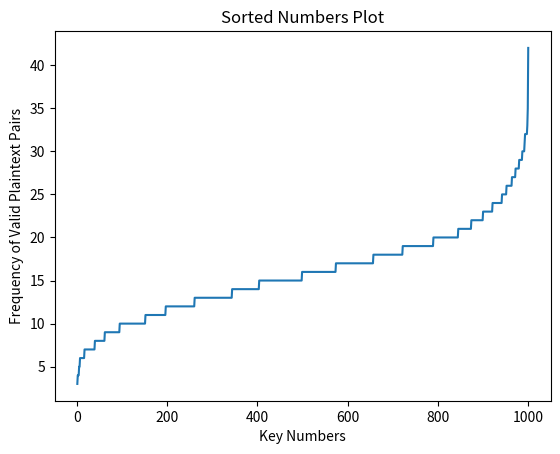

Python code for this plot:
import numpy as np
import random
import matplotlib.pyplot as plt
res=[72, 64, 72, 48, 71, 62, 56, 61, 49, 77, 63, 68, 53, 65, 52, 68, 63, 64, 65, 55,
55, 47, 56, 77, 66, 62, 56, 68, 63, 65, 66, 65, 54, 64, 66, 74, 61, 69, 70, 64,
64, 56, 58, 60, 66, 74, 63, 52, 74, 72, 61, 60, 67, 55, 52, 78, 63, 59, 60, 60,
69, 61, 53, 64, 58, 50, 59, 70, 66, 78, 49, 67, 50, 60, 65, 68, 72, 66, 71, 59,
65, 75, 71, 48, 76, 56, 51, 70, 54, 63, 71, 65, 66, 67, 74, 60, 65, 53, 63, 55,
67, 55, 56, 69, 61, 75, 72, 66, 73, 62, 56, 63, 65, 60, 57, 73, 76, 67, 79, 55,
64, 67, 64, 59, 81, 59, 78, 63, 74, 71, 62, 65, 69, 63, 60, 72, 69, 73, 62, 41,
66, 72, 64, 63, 69, 76, 69, 64, 69, 61, 66, 57, 54, 60, 58, 68, 58, 67, 65, 67,
75, 76, 53, 50, 61, 70, 66, 59, 63, 52, 72, 71, 65, 70, 71, 63, 56, 51, 69, 65,
48, 68, 63, 66, 66, 62, 60, 66, 65, 49, 64, 64, 62, 54, 59, 57, 54, 66, 65, 68,
75, 57, 65, 70, 62, 70, 61, 63, 71, 69, 56, 67, 58, 48, 66, 61, 61, 60, 74, 62,
77, 69, 63, 58, 54, 68, 54, 66, 58, 69, 52, 64, 53, 56, 68, 58, 54, 52, 73, 71,
58, 82, 59, 68, 64, 69, 54, 79, 63, 62, 51, 58, 61, 68, 66, 76, 64, 83, 65, 64,
52, 67, 59, 75, 45, 68, 65, 84, 68, 51, 54, 48, 56, 68, 73, 63, 59, 60, 74, 73,
60, 73, 59, 48, 62, 74, 61, 61, 56, 65, 56, 61, 65, 67, 63, 61, 56, 62, 84, 53,
61, 69, 71, 68, 70, 49, 55, 73, 80, 57, 68, 77, 81, 70, 70, 68, 60, 48, 61, 60,
65, 71, 70, 60, 67, 62, 52, 45, 62, 80, 59, 64, 58, 85, 63, 56, 55, 76, 77, 82,
67, 83, 58, 50, 61, 68, 62, 70, 62, 56, 57, 59, 67, 59, 67, 55, 65, 56, 61, 63,
66, 62, 51, 63, 69, 61, 60, 78, 59, 52, 82, 69, 70, 66, 60, 71, 79, 57, 52, 53,
53, 60, 60, 75, 68, 55, 66, 58, 71, 72, 60, 58, 64, 49, 72, 56, 71, 53, 67, 67,
67, 68, 50, 65, 68, 75, 67, 51, 64, 63, 55, 72, 80, 79, 76, 61, 77, 62, 61, 58,
50, 61, 67, 56, 68, 55, 68, 70, 65, 63, 71, 70, 58, 56, 61, 59, 62, 68, 71, 57,
63, 64, 72, 65, 56, 64, 68, 69, 69, 57, 75, 61, 68, 66, 75, 38, 59, 68, 64, 61,
71, 67, 69, 56, 59, 60, 69, 59, 63, 56, 64, 63, 75, 55, 52, 65, 68, 61, 67, 57,
63, 63, 65, 64, 64, 57, 60, 57, 56, 72, 64, 66, 67, 57, 52, 45, 66, 80, 71, 60,
72, 69, 71, 52, 62, 63, 58, 54, 59, 51, 62, 58, 62, 64, 66, 65, 63, 66, 72, 58,
66, 66, 57, 73, 62, 59, 59, 63, 80, 67, 75, 66, 66, 63, 66, 65, 58, 59, 60, 62,
60, 71, 62, 59, 75, 92, 57, 71, 57, 63, 72, 60, 66, 59, 76, 58, 54, 55, 62, 72,
55, 73, 69, 67, 64, 58, 64, 56, 61, 66, 65, 50, 60, 58, 65, 62, 73, 70, 54, 58,
69, 55, 67, 55, 63, 69, 57, 65, 58, 64, 55, 67, 54, 60, 73, 70, 68, 60, 62, 56,
69, 49, 66, 66, 56, 50, 69, 62, 66, 60, 49, 76, 40, 62, 59, 63, 61, 62, 60, 61,
58, 67, 70, 53, 57, 71, 67, 67, 79, 72, 59, 64, 71, 72, 60, 74, 80, 64, 65, 64,
60, 65, 68, 55, 65, 66, 63, 54, 77, 64, 69, 58, 65, 72, 62, 68, 53, 58, 63, 63,
77, 58, 56, 66, 71, 68, 56, 63, 79, 65, 65, 59, 67, 63, 55, 69, 50, 67, 75, 69,
51, 74, 67, 52, 74, 64, 72, 79, 74, 61, 61, 63, 56, 52, 60, 66, 73, 73, 71, 72,
75, 69, 70, 60, 62, 52, 69, 65, 66, 61, 63, 75, 53, 80, 55, 66, 53, 62, 68, 66,
57, 60, 60, 63, 64, 55, 61, 66, 71, 65, 78, 60, 69, 84, 61, 73, 61, 66, 61, 63,
65, 63, 77, 80, 52, 64, 66, 57, 79, 65, 55, 50, 61, 81, 64, 66, 61, 69, 61, 80,
67, 69, 56, 68, 72, 63, 74, 62, 57, 51, 60, 67, 68, 58, 82, 61, 67, 74, 72, 70,
70, 64, 62, 60, 71, 64, 54, 66, 61, 61, 78, 60, 63, 59, 69, 61, 62, 64, 72, 56,
66, 69, 82, 56, 60, 62, 46, 64, 75, 62, 63, 56, 78, 62, 70, 65, 57, 62, 74, 60,
76, 73, 69, 56, 64, 68, 53, 63, 58, 74, 68, 67, 60, 62, 62, 60, 61, 70, 70, 53,
70, 62, 55, 59, 52, 55, 45, 77, 54, 80, 63, 60, 46, 65, 73, 65, 73, 43, 72, 61,
65, 69, 57, 73, 64, 48, 80, 62, 53, 73, 59, 62, 66, 65, 56, 55, 60, 65, 61, 45,
47, 65, 69, 67, 75, 56, 65, 76, 70, 56, 57, 63, 55, 64, 59, 81, 67, 62, 47, 75,
69, 72, 50, 57, 57, 61, 65, 68, 48, 60, 60, 67, 75, 72, 62, 59, 51, 73, 55, 69,
55, 73, 57, 69, 64, 62, 66, 57, 73, 67, 66, 65, 75, 62, 77, 56, 73, 66, 67, 63,
81, 78, 78, 62, 65, 71, 77, 65, 55, 71, 72, 74, 60, 73, 55, 71, 77, 60, 64, 61,
69, 80, 51, 85, 81, 70, 66, 61, 71, 67, 60, 82, 58, 57, 69, 71, 56, 62, 75, 66,
60, 58, 65, 58, 67, 62, 80, 72, 67, 73, 59, 61, 56, 48, 56, 72, 64, 56, 61, 69,
72, 60, 65, 65, 63, 75, 58, 55, 64, 66, 39, 48, 61, 63, 59, 61, 57, 53, 62, 80,
73, 63, 68, 72, 74, 68, 64, 63, 86, 71, 59, 49, 66, 61, 61, 75, 60, 67, 55, 49,
60, 55, 68, 54, 60, 61, 65, 59, 78, 61, 77, 59, 79, 71, 54, 70, 77, 77, 67, 61,
73, 66, 71, 74, 61, 74, 73, 72, 78, 58, 61, 61, 49, 68, 67, 63, 55, 72, 66, 68,
74, 86, 59, 67, 63, 66, 64, 75, 67, 54, 53, 66, 63, 78, 56, 65, 63, 59, 66, 58,
63, 73, 87, 62, 71, 64, 74, 68, 60, 66, 64, 53, 61, 60, 71, 69, 53, 67, 63, 66,
69, 48, 64, 64, 75, 75, 61, 75, 67, 50, 54, 71, 63, 65, 61, 60, 65, 73, 52, 63,
67, 48, 61, 60, 81, 59, 65, 62, 59, 60, 63, 54, 67, 59, 61, 70, 75, 62, 63, 61,
60, 52, 66, 74, 59, 54, 54, 66, 60, 55, 77, 74, 71, 70, 68, 60, 73, 62, 62, 75,
58, 56, 59, 63, 66, 75, 70, 64, 62, 73, 75, 47, 68, 67, 78, 72, 66, 58, 69, 62,
55, 73, 53, 72, 60, 55, 67, 77, 75, 63, 65, 68, 59, 55, 44, 58, 74, 54, 62, 60,
82, 60, 64, 62, 74, 66, 50, 59, 54, 61, 50, 70, 74, 72, 60, 73, 58, 59, 72, 61,
56, 55, 68, 55, 71, 60, 59, 61, 63, 69, 64, 51, 73, 73, 67, 66, 69, 61, 73, 57,
55, 77, 62, 70, 65, 68, 60, 67, 70, 60, 65, 63, 59, 67, 71, 85, 73, 55, 62, 69,
77, 61, 66, 64, 69, 51, 48, 80, 67, 59, 57, 71, 63, 76, 67, 68, 58, 71, 62, 75,
67, 68, 69, 61, 68, 57, 62, 61, 56, 65, 72, 68, 68, 57, 71, 85, 62, 73, 75, 47,
55, 60, 56, 72, 63, 66, 59, 64, 61, 50, 65, 57, 64, 72, 70, 69, 75, 65, 73, 64,
67, 65, 60, 53, 57, 62, 65, 63, 65, 64, 71, 61, 63, 70, 67, 65, 59, 66, 72, 63,
61, 69, 64, 60, 50, 71, 61, 67, 70, 63, 66, 63, 68, 86, 61, 56, 67, 74, 68, 70,
62, 60, 63, 60, 71, 65, 63, 65, 85, 65, 64, 58, 81, 74, 72, 59, 49, 62, 63, 58,
72, 70, 57, 57, 59, 81, 63, 62, 69, 64, 62, 56, 71, 57, 60, 58, 51, 50, 65, 63,
68, 66, 56, 72, 69, 60, 70, 70, 61, 59, 64, 50, 65, 63, 66, 65, 71, 71, 63, 53,
65, 74, 57, 52, 57, 69, 58, 71, 66, 77, 83, 69, 76, 58, 54, 66, 60, 52, 76, 50,
60, 64, 56, 70, 58, 75, 74, 70, 58, 60, 64, 56, 54, 59, 57, 63, 70, 70, 57, 49,
61, 50, 60, 45, 59, 76, 66, 51, 58, 64, 68, 68, 79, 62, 64, 71, 83, 64, 67, 56,
56, 71, 73, 74, 60, 74, 76, 60, 68, 64, 63, 80, 70, 70, 68, 72, 62, 56, 58, 77,
65, 62, 66, 65, 54, 67, 61, 71, 59, 64, 68, 70, 56, 70, 59, 55, 74, 56, 69, 77,
70, 68, 55, 71, 53, 54, 69, 68, 62, 74, 66, 63, 54, 72, 63, 69, 49, 68, 59, 77,
70, 59, 71, 86, 65, 62, 53, 52, 64, 61, 51, 70, 63, 47, 63, 74, 52, 62, 64, 56,
54, 81, 62, 56, 64, 65, 64, 53, 63, 70, 81, 46, 65, 54, 62, 63, 66, 63, 72, 62,
61, 70, 59, 73, 55, 73, 61, 55, 72, 65, 61, 61, 67, 68, 56, 57, 46, 70, 78, 60,
69, 74, 58, 58, 61, 54, 57, 54, 70, 67, 60, 58, 58, 58, 72, 58, 59, 54, 82, 63,
64, 71, 51, 69, 61, 72, 59, 66, 77, 55, 68, 62, 65, 68, 70, 49, 67, 55, 60, 52,
59, 68, 73, 65, 65, 48, 70, 73, 60, 63, 59, 64, 70, 70, 66, 66, 62, 68, 62, 70,
68, 62, 73, 60, 57, 59, 69, 64, 66, 62, 55, 47, 66, 73, 68, 62, 63, 54, 59, 57,
56, 57, 68, 77, 70, 84, 66, 63, 48, 51, 81, 60, 54, 55, 78, 53, 68, 68, 63, 59,
77, 64, 69, 52, 73, 58, 62, 70, 65, 72, 57, 51, 73, 61, 79, 68, 70, 57, 72, 82,
69, 60, 60, 54, 65, 63, 65, 70, 64, 67, 69, 63, 59, 59, 67, 54, 59, 60, 62, 58,
68, 49, 64, 59, 70, 55, 71, 66, 65, 64, 77, 73, 58, 71, 66, 54, 60, 74, 68, 62,
54, 62, 47, 59, 63, 65, 80, 90, 71, 68, 54, 72, 71, 54, 61, 58, 56, 68, 64, 81,
55, 81, 65, 89, 60, 48, 54, 59, 69, 69, 54, 64, 65, 72, 63, 62, 55, 69, 71, 70,
55, 77, 81, 72, 70, 71, 59, 61, 63, 61, 58, 52, 85, 75, 58, 62, 63, 71, 57, 59,
68, 64, 58, 62, 63, 57, 52, 56, 66, 69, 64, 63, 62, 72, 67, 68, 53, 66, 64, 71,
78, 69, 57, 57, 55, 61, 65, 69, 54, 68, 69, 65, 62, 71, 49, 68, 73, 62, 53, 70,
69, 59, 63, 68, 51, 64, 64, 63, 72, 65, 72, 65, 59, 53, 64, 63, 66, 61, 73, 61,
57, 53, 54, 70, 68, 54, 62, 59, 49, 72, 80, 53, 59, 75, 70, 68, 55, 67, 59, 60,
59, 56, 57, 63, 63, 63, 65, 58, 53, 61, 66, 66, 52, 75, 65, 65, 71, 76, 63, 70,
68, 74, 66, 60, 60, 70, 63, 64, 63, 63, 63, 64, 59, 60, 72, 61, 77, 54, 69, 67,
69, 65, 65, 69, 68, 52, 57, 79, 77, 74, 70, 69, 52, 65, 74, 54, 60, 63, 62, 59,
61, 59, 51, 64, 60, 68, 82, 65, 69, 56, 60, 63, 60, 49, 69, 67, 60, 73, 71, 60]

res_DC31=[15, 16, 11, 15, 24, 15, 12, 14, 9, 20, 15, 18, 20, 20, 15, 19, 16, 12, 17, 16,
13, 13, 18, 10, 25, 14, 14, 13, 19, 16, 11, 17, 19, 12, 16, 18, 17, 14, 14, 20,
15, 17, 16, 11, 17, 21, 11, 11, 17, 10, 17, 6, 19, 13, 18, 13, 19, 20, 16, 15,
16, 15, 14, 22, 15, 13, 12, 14, 14, 12, 16, 16, 14, 20, 21, 21, 17, 17, 14, 20,
19, 23, 20, 13, 15, 15, 19, 13, 13, 18, 15, 16, 19, 17, 22, 17, 19, 20, 12, 13,
17, 15, 12, 10, 14, 12, 11, 19, 14, 10, 22, 11, 17, 20, 21, 16, 22, 17, 13, 13,
21, 19, 20, 12, 14, 16, 17, 18, 14, 20, 10, 16, 15, 9, 20, 16, 17, 14, 17, 17,
16, 13, 16, 15, 12, 21, 14, 10, 19, 20, 20, 26, 24, 14, 12, 22, 16, 21, 17, 15,
12, 13, 17, 18, 17, 17, 13, 12, 22, 12, 12, 16, 24, 21, 15, 19, 20, 13, 19, 10,
14, 16, 22, 10, 21, 12, 16, 18, 17, 28, 13, 21, 19, 27, 12, 16, 18, 8, 11, 17,
24, 20, 14, 16, 13, 17, 25, 17, 11, 19, 18, 16, 17, 15, 24, 16, 18, 17, 24, 19,
12, 13, 14, 19, 14, 23, 19, 22, 11, 18, 16, 17, 15, 15, 18, 11, 25, 18, 10, 12,
17, 25, 20, 20, 14, 20, 17, 23, 18, 15, 17, 17, 23, 20, 12, 23, 12, 17, 15, 15,
13, 19, 13, 22, 14, 14, 18, 13, 13, 19, 10, 14, 16, 20, 11, 10, 16, 14, 13, 20,
19, 20, 21, 14, 17, 12, 16, 8, 16, 15, 11, 21, 24, 20, 22, 15, 12, 15, 6, 16,
23, 19, 11, 16, 16, 23, 12, 12, 18, 18, 15, 11, 15, 16, 14, 17, 17, 13, 17, 9,
25, 22, 11, 22, 13, 14, 17, 19, 13, 23, 10, 24, 16, 16, 14, 13, 19, 16, 21, 22,
18, 24, 20, 11, 12, 11, 14, 16, 17, 9, 16, 17, 16, 15, 16, 17, 19, 21, 16, 19,
14, 15, 11, 19, 22, 17, 15, 8, 12, 27, 20, 18, 13, 21, 9, 17, 10, 21, 22, 19,
12, 11, 14, 20, 21, 10, 9, 15, 9, 8, 13, 17, 18, 14, 6, 11, 18, 12, 17, 15,
17, 15, 18, 14, 15, 18, 15, 17, 14, 12, 17, 20, 25, 11, 13, 18, 13, 18, 15, 22,
19, 14, 12, 14, 13, 25, 25, 16, 16, 19, 14, 15, 17, 15, 8, 22, 18, 15, 17, 19,
13, 14, 17, 19, 16, 17, 16, 13, 15, 13, 13, 14, 19, 12, 8, 18, 18, 13, 13, 17,
8, 10, 16, 14, 20, 12, 11, 19, 20, 18, 17, 15, 10, 19, 15, 21, 13, 11, 14, 13,
13, 7, 14, 25, 15, 13, 13, 15, 20, 21, 14, 14, 15, 16, 14, 20, 20, 12, 15, 17,
18, 19, 12, 28, 22, 18, 17, 20, 20, 17, 10, 17, 11, 20, 12, 14, 18, 13, 15, 17,
18, 18, 18, 15, 11, 14, 18, 17, 17, 20, 17, 19, 20, 17, 18, 15, 19, 15, 17, 18,
16, 14, 11, 18, 15, 16, 13, 13, 19, 18, 16, 10, 13, 19, 14, 19, 16, 14, 17, 25,
22, 15, 9, 17, 17, 17, 11, 14, 17, 21, 16, 22, 18, 25, 16, 11, 20, 15, 21, 19,
18, 14, 14, 14, 16, 11, 22, 18, 16, 15, 19, 29, 19, 13, 16, 22, 11, 17, 23, 24,
18, 21, 14, 14, 23, 12, 12, 19, 13, 17, 30, 15, 9, 16, 17, 15, 14, 6, 19, 19,
18, 18, 13, 18, 12, 23, 11, 7, 15, 13, 20, 13, 16, 8, 15, 20, 17, 19, 13, 19,
14, 12, 17, 12, 22, 17, 21, 17, 15, 16, 14, 14, 10, 24, 16, 17, 14, 16, 11, 18,
16, 13, 22, 17, 19, 15, 13, 22, 18, 9, 21, 14, 24, 23, 8, 16, 20, 19, 11, 13,
15, 18, 15, 9, 16, 10, 24, 17, 13, 15, 15, 12, 16, 15, 18, 19, 14, 14, 14, 17,
27, 16, 14, 18, 11, 21, 18, 14, 10, 25, 13, 22, 9, 13, 15, 15, 12, 16, 17, 9,
24, 13, 19, 18, 11, 21, 10, 22, 16, 21, 20, 18, 12, 13, 13, 15, 16, 15, 20, 17,
19, 19, 13, 10, 10, 13, 15, 12, 16, 12, 15, 15, 23, 16, 19, 18, 18, 11, 12, 11,
19, 17, 9, 19, 16, 16, 20, 16, 20, 16, 19, 18, 13, 18, 16, 13, 14, 20, 13, 17,
14, 14, 22, 18, 14, 13, 13, 22, 11, 19, 21, 20, 12, 14, 15, 14, 17, 15, 20, 19,
19, 17, 17, 10, 13, 12, 12, 16, 19, 21, 11, 17, 16, 21, 16, 18, 26, 17, 12, 23,
12, 18, 18, 18, 14, 17, 25, 16, 20, 23, 9, 16, 26, 8, 16, 14, 18, 13, 16, 18,
16, 14, 24, 13, 12, 16, 20, 20, 16, 19, 17, 12, 21, 17, 9, 14, 19, 10, 16, 20,
11, 16, 14, 15, 17, 12, 13, 13, 13, 13, 9, 11, 13, 19, 15, 15, 23, 13, 14, 17,
18, 18, 22, 18, 21, 18, 13, 19, 16, 12, 18, 11, 12, 14, 14, 16, 16, 20, 22, 12,
15, 25, 18, 22, 17, 13, 13, 11, 15, 15, 19, 16, 11, 18, 20, 19, 14, 10, 7, 17,
15, 17, 13, 12, 17, 20, 18, 15, 12, 16, 19, 16, 17, 16, 14, 21, 20, 11, 22, 13,
13, 13, 9, 18, 22, 17, 22, 10, 22, 12, 8, 22, 17, 19, 18, 21, 16, 17, 20, 12,
22, 12, 17, 11, 19, 18, 24, 15, 7, 24, 18, 17, 22, 17, 14, 19, 24, 18, 21, 13,
15, 18, 23, 26, 10, 15, 9, 18, 13, 14, 15, 23, 15, 15, 17, 9, 21, 15, 16, 17]
resdd=[34, 25, 48, 30, 30, 32, 32, 32, 41, 26, 29, 35, 36, 27, 28, 29, 45, 31, 32, 22,
31, 37, 35, 27, 32, 30, 27, 38, 26, 20, 40, 34, 36, 42, 25, 36, 38, 30, 30, 23,
25, 24, 37, 37, 37, 33, 26, 27, 37, 31, 21, 26, 39, 43, 33, 33, 39, 33, 26, 33,
39, 30, 33, 39, 30, 28, 24, 28, 40, 29, 21, 30, 38, 31, 31, 30, 36, 39, 35, 26,
24, 30, 34, 39, 21, 29, 34, 23, 40, 34, 32, 38, 33, 34, 27, 37, 22, 30, 28, 33,
39, 34, 29, 40, 34, 30, 39, 40, 39, 39, 29, 31, 26, 36, 35, 29, 42, 33, 46, 37,
33, 35, 37, 25, 29, 36, 29, 41, 32, 31, 31, 38, 33, 26, 29, 37, 40, 31, 30, 40,
27, 30, 30, 31, 26, 38, 28, 34, 32, 38, 27, 37, 34, 27, 27, 31, 29, 27, 44, 39,
27, 39, 37, 36, 35, 38, 35, 29, 36, 38, 33, 26, 32, 31, 28, 27, 37, 34, 28, 34,
31, 28, 30, 31, 23, 32, 29, 29, 33, 31, 38, 27, 34, 25, 36, 36, 49, 37, 44, 22,
29, 30, 27, 36, 32, 27, 24, 38, 30, 30, 24, 34, 25, 32, 35, 29, 33, 33, 29, 43,
33, 28, 44, 33, 34, 31, 24, 37, 34, 42, 42, 36, 35, 44, 36, 25, 30, 31, 36, 26,
37, 34, 34, 29, 28, 37, 39, 29, 32, 45, 37, 28, 35, 23, 33, 32, 32, 24, 22, 36,
37, 29, 23, 33, 33, 35, 33, 32, 19, 43, 41, 28, 38, 36, 44, 26, 30, 37, 35, 34,
30, 35, 36, 35, 23, 36, 28, 31, 34, 32, 44, 30, 29, 29, 35, 45, 34, 38, 33, 31,
35, 35, 40, 27, 38, 36, 35, 34, 29, 36, 34, 26, 35, 27, 42, 44, 32, 38, 42, 31,
29, 28, 27, 28, 31, 29, 35, 34, 28, 38, 28, 43, 21, 32, 35, 30, 28, 25, 33, 26,
28, 31, 38, 25, 38, 30, 38, 28, 27, 29, 28, 36, 24, 34, 41, 32, 30, 37, 24, 28,
32, 26, 27, 32, 34, 28, 24, 29, 29, 23, 35, 39, 28, 33, 43, 27, 29, 30, 44, 42,
32, 32, 22, 36, 33, 39, 31, 31, 24, 29, 29, 35, 36, 28, 29, 36, 34, 25, 34, 28,
45, 30, 26, 20, 40, 30, 37, 34, 41, 42, 28, 33, 22, 22, 26, 40, 24, 39, 44, 31,
30, 44, 34, 41, 42, 30, 29, 38, 32, 35, 30, 34, 42, 34, 31, 27, 40, 31, 25, 35,
37, 36, 32, 29, 32, 28, 30, 32, 32, 36, 31, 25, 34, 28, 32, 27, 31, 27, 26, 33,
29, 30, 34, 39, 29, 22, 23, 31, 31, 33, 33, 31, 32, 23, 29, 35, 34, 39, 31, 38,
40, 31, 28, 48, 35, 35, 31, 38, 22, 29, 36, 25, 29, 32, 28, 36, 34, 30, 28, 21,
34, 31, 21, 32, 44, 27, 34, 23, 32, 23, 25, 33, 37, 30, 26, 37, 33, 40, 38, 34,
27, 30, 26, 34, 34, 29, 27, 24, 27, 39, 29, 31, 34, 34, 35, 25, 36, 30, 36, 31,
35, 25, 32, 30, 32, 27, 37, 27, 32, 29, 34, 22, 24, 23, 28, 41, 28, 37, 35, 28,
28, 32, 26, 25, 30, 37, 30, 37, 28, 31, 34, 31, 35, 33, 39, 30, 29, 32, 30, 37,
27, 28, 36, 18, 30, 32, 31, 30, 27, 31, 23, 32, 28, 28, 35, 32, 32, 21, 27, 26,
28, 29, 27, 36, 29, 29, 30, 39, 34, 30, 38, 45, 34, 29, 30, 27, 23, 31, 33, 30,
25, 33, 30, 16, 35, 40, 30, 22, 39, 30, 24, 30, 23, 41, 32, 35, 39, 31, 35, 37,
36, 31, 24, 30, 42, 25, 28, 35, 29, 30, 44, 38, 36, 34, 34, 25, 31, 26, 39, 50,
33, 21, 31, 34, 28, 30, 35, 32, 25, 33, 30, 25, 26, 34, 36, 37, 33, 35, 41, 32,
36, 30, 27, 27, 29, 35, 35, 32, 34, 28, 34, 31, 25, 33, 28, 35, 33, 25, 40, 24,
25, 29, 25, 34, 32, 40, 31, 30, 29, 28, 32, 38, 37, 40, 22, 41, 37, 30, 43, 19,
25, 30, 30, 36, 33, 35, 26, 35, 38, 31, 34, 32, 38, 31, 28, 36, 23, 31, 34, 35,
29, 32, 22, 33, 26, 45, 32, 33, 18, 36, 37, 33, 47, 43, 24, 35, 33, 37, 26, 19,
32, 29, 41, 30, 35, 32, 40, 41, 27, 33, 30, 31, 28, 39, 34, 35, 32, 21, 38, 25,
20, 37, 31, 32, 25, 24, 20, 32, 23, 39, 27, 35, 31, 24, 18, 31, 27, 30, 34, 34,
37, 34, 30, 42, 30, 37, 33, 21, 34, 45, 30, 27, 30, 36, 33, 24, 29, 32, 37, 37,
38, 30, 27, 33, 41, 28, 29, 32, 31, 39, 33, 25, 31, 34, 30, 26, 29, 19, 31, 28,
37, 25, 22, 25, 33, 26, 34, 41, 36, 37, 31, 30, 22, 37, 24, 38, 32, 34, 34, 25,
28, 30, 28, 37, 36, 32, 37, 33, 34, 31, 24, 31, 31, 28, 33, 23, 33, 37, 35, 37,
32, 32, 38, 32, 31, 24, 38, 37, 27, 32, 39, 28, 33, 33, 39, 30, 32, 41, 32, 51,
29, 26, 31, 43, 28, 37, 34, 36, 35, 29, 25, 33, 39, 25, 30, 23, 39, 29, 32, 35,
28, 27, 47, 33, 36, 34, 32, 34, 34, 32, 33, 32, 27, 36, 34, 29, 26, 20, 37, 35,
31, 25, 33, 43, 32, 31, 37, 34, 28, 47, 29, 39, 31, 33, 39, 44, 31, 27, 32, 40,
26, 24, 24, 40, 24, 42, 31, 32, 29, 33, 40, 26, 41, 34, 28, 28, 29, 26, 29, 32,
34, 32, 29, 31, 28, 39, 23, 32, 23, 25, 34, 28, 34, 40, 28, 29, 35, 42, 35, 36,
43, 37, 28, 26, 28, 28, 25, 28, 40, 26, 23, 25, 31, 28, 31, 44, 26, 25, 35, 46,
27, 34, 34, 31, 26, 38, 39, 32, 39, 33, 32, 27, 34, 23, 44, 37, 29, 30, 35, 31,
26, 34, 32, 23, 34, 41, 42, 30, 33, 30, 32, 42, 38, 28, 30, 35, 30, 32, 22, 32,
32, 26, 38, 34, 21, 44, 32, 25, 39, 27, 31, 25, 27, 35, 37, 34, 34, 29, 36, 32,
36, 28, 35, 28, 21, 34, 29, 34, 37, 33, 35, 35, 33, 39, 30, 35, 29, 35, 38, 31,
38, 36, 36, 34, 26, 25, 27, 37, 37, 39, 31, 30, 47, 25, 33, 40, 34, 35, 45, 22,
40, 35, 34, 26, 31, 39, 30, 30, 29, 36, 45, 32, 28, 40, 33, 24, 25, 35, 41, 33,
29, 24, 26, 34, 22, 31, 31, 30, 37, 33, 28, 36, 34, 33, 33, 26, 29, 33, 34, 38,
28, 36, 37, 41, 31, 24, 35, 39, 41, 31, 34, 42, 43, 22, 26, 27, 32, 43, 22, 32,
34, 35, 27, 38, 31, 35, 37, 28, 32, 35, 30, 28, 31, 32, 32, 37, 34, 31, 30, 31,
37, 27, 30, 35, 32, 34, 28, 25, 29, 31, 28, 30, 31, 37, 34, 25, 33, 29, 23, 27,
27, 24, 39, 37, 41, 26, 28, 19, 27, 37, 41, 28, 39, 27, 26, 34, 28, 35, 28, 35,
28, 33, 22, 23, 39, 26, 24, 35, 24, 25, 44, 31, 33, 31, 36, 41, 27, 40, 33, 31,
32, 27, 35, 17, 33, 39, 37, 32, 38, 23, 36, 36, 39, 32, 34, 29, 35, 45, 27, 29,
22, 23, 33, 31, 41, 35, 27, 26, 31, 26, 29, 29, 30, 29, 26, 34, 27, 41, 33, 26,
35, 38, 28, 24, 31, 28, 22, 40, 27, 26, 22, 32, 33, 29, 57, 22, 38, 43, 37, 36,
35, 26, 34, 35, 33, 29, 32, 29, 29, 42, 30, 21, 27, 25, 42, 26, 33, 43, 29, 26,
39, 26, 29, 32, 33, 34, 35, 33, 32, 37, 33, 43, 30, 27, 27, 33, 26, 35, 28, 32,
31, 31, 36, 30, 31, 34, 30, 29, 37, 30, 32, 28, 31, 46, 29, 21, 29, 29, 30, 28,
32, 26, 30, 30, 26, 38, 28, 26, 47, 39, 29, 38, 24, 33, 31, 26, 34, 30, 27, 28,
32, 27, 39, 36, 39, 31, 38, 30, 32, 22, 27, 42, 38, 37, 25, 34, 21, 33, 37, 36,
27, 23, 38, 38, 41, 26, 26, 32, 30, 28, 44, 33, 37, 32, 29, 34, 37, 30, 27, 27,
40, 32, 36, 25, 30, 30, 26, 37, 36, 28, 36, 35, 41, 33, 28, 36, 31, 35, 28, 23,
34, 39, 42, 25, 33, 35, 26, 41, 29, 30, 33, 31, 31, 37, 30, 28, 37, 40, 26, 25,
38, 35, 32, 27, 33, 25, 39, 22, 40, 27, 36, 29, 34, 24, 32, 33, 31, 25, 35, 41,
25, 31, 36, 40, 33, 25, 29, 20, 30, 45, 27, 42, 36, 31, 30, 31, 25, 38, 29, 29,
30, 38, 29, 27, 41, 27, 37, 36, 32, 33, 29, 38, 35, 43, 35, 34, 33, 34, 23, 32,
27, 30, 42, 25, 27, 26, 38, 26, 35, 36, 37, 25, 26, 34, 28, 40, 36, 44, 28, 35,
37, 37, 29, 31, 33, 33, 39, 31, 30, 38, 35, 24, 41, 41, 40, 30, 32, 36, 32, 23,
24, 44, 34, 30, 33, 28, 32, 24, 38, 27, 32, 36, 40, 34, 28, 25, 32, 35, 37, 35,
29, 31, 38, 21, 33, 43, 29, 31, 37, 38, 26, 39, 32, 33, 33, 28, 38, 21, 30, 31,
35, 24, 28, 27, 29, 30, 33, 29, 34, 41, 39, 40, 30, 43, 30, 30, 29, 38, 29, 39,
37, 31, 34, 36, 37, 25, 32, 33, 28, 26, 44, 38, 28, 31, 27, 42, 40, 26, 33, 30,
37, 49, 31, 30, 28, 26, 31, 33, 27, 35, 23, 34, 28, 33, 31, 34, 24, 35, 40, 34,
43, 32, 35, 29, 32, 22, 29, 31, 45, 36, 27, 33, 24, 28, 25, 28, 35, 34, 30, 32,
35, 32, 35, 24, 39, 39, 33, 38, 31, 32, 27, 25, 29, 29, 30, 33, 38, 36, 31, 31,
37, 37, 28, 35, 36, 22, 32, 44, 25, 24, 31, 26, 24, 28, 41, 42, 32, 27, 34, 28,
33, 29, 31, 33, 33, 31, 30, 32, 38, 22, 33, 26, 36, 35, 29, 32, 41, 27, 29, 33,
27, 30, 32, 51, 29, 24, 34, 26, 32, 30, 30, 24, 28, 27, 38, 28, 28, 43, 33, 24,
35, 27, 34, 33, 27, 36, 31, 29, 32, 37, 25, 28, 32, 33, 35, 24, 34, 38, 33, 32,
21, 21, 36, 33, 36, 35, 34, 29, 35, 32, 25, 33, 22, 29, 38, 40, 31, 37, 27, 39,
43, 33, 43, 20, 23, 27, 27, 42, 33, 26, 32, 32, 39, 43, 33, 22, 34, 25, 29, 35,
34, 43, 33, 37, 28, 30, 27, 44, 32, 31, 24, 25, 26, 33, 34, 29, 40, 34, 33, 32,
33, 29, 37, 30, 41, 35, 26, 31, 39, 36, 25, 38, 30, 36, 30, 35, 28, 33, 36, 35,
33, 31, 34, 28, 30, 41, 46, 30, 31, 29, 34, 35, 31, 33, 31, 39, 34, 28, 38, 26,
33, 41, 32, 28, 33, 21, 33, 33, 33, 40, 35, 29, 28, 39, 24, 26, 25, 38, 28, 34,
32, 32, 32, 50, 41, 25, 41, 24, 31, 35, 35, 32, 32, 31, 36, 29, 25, 42, 42, 29,
25, 32, 36, 28, 28, 36, 34, 28, 35, 40, 39, 30, 32, 31, 32, 42, 31, 32, 34, 20,
43, 26, 30, 35, 35, 29, 33, 29, 33, 27, 39, 29, 36, 40, 42, 31, 37, 41, 25, 34,
34, 35, 25, 35, 36, 39, 33, 38, 23, 30, 29, 28, 33, 36, 33, 42, 32, 45, 32, 32]
restst=[121, 0, 131, 0, 103, 126, 126, 129, 0, 0, 144, 0, 122, 127, 132, 129, 119, 115, 123, 0,
122, 142, 129, 140, 148, 124, 125, 128, 135, 148, 112, 0, 139, 0, 133, 132, 138, 124, 140, 114,
0, 129, 134, 145, 146, 146, 0, 132, 121, 128, 0, 117, 0, 0, 123, 138, 134, 117, 155, 0,
124, 153, 0, 138, 120, 105, 129, 145, 131, 0, 114, 133, 121, 114, 119, 139, 127, 128, 136, 120,
0, 125, 106, 119, 124, 150, 116, 118, 0, 128, 123, 123, 128, 133, 108, 127, 122, 124, 146, 0,
128, 111, 117, 131, 144, 0, 110, 124, 114, 128, 133, 121, 125, 139, 145, 134, 136, 135, 0, 120,
122, 134, 121, 118, 124, 107, 122, 126, 150, 142, 130, 0, 122, 136, 127, 137, 132, 114, 127, 0,
130, 124, 135, 117, 125, 134, 135, 134, 129, 116, 132, 0, 0, 0, 0, 123, 121, 0, 131, 116,
119, 141, 141, 0, 112, 139, 126, 134, 0, 124, 128, 0, 134, 141, 0, 115, 104, 98, 132, 0,
118, 129, 115, 0, 129, 144, 0, 120, 118, 0, 0, 107, 129, 126, 123, 139, 134, 0, 135, 0,
114, 125, 0, 120, 142, 120, 118, 150, 102, 0, 142, 120, 108, 122, 0, 159, 0, 133, 0, 149,
0, 114, 131, 116, 130, 0, 104, 0, 147, 127, 137, 0, 0, 132, 117, 127, 134, 126, 0, 0,
126, 146, 129, 137, 125, 0, 123, 117, 120, 0, 0, 0, 134, 134, 120, 0, 0, 0, 122, 123,
139, 135, 0, 0, 120, 0, 0, 0, 131, 112, 0, 126, 163, 145, 136, 0, 130, 0, 0, 127,
124, 123, 138, 154, 136, 121, 116, 124, 0, 132, 124, 117, 125, 148, 125, 125, 123, 127, 0, 114,
108, 0, 0, 0, 114, 131, 115, 135, 123, 115, 118, 0, 0, 117, 119, 134, 137, 140, 118, 125,
134, 137, 144, 0, 132, 129, 135, 125, 125, 0, 144, 113, 145, 127, 0, 122, 0, 123, 129, 129,
135, 116, 129, 125, 139, 130, 126, 0, 126, 131, 0, 125, 0, 132, 0, 137, 0, 139, 125, 158,
0, 137, 122, 123, 115, 132, 0, 0, 145, 0, 146, 0, 0, 107, 129, 103, 0, 0, 134, 117,
0, 109, 135, 111, 122, 131, 133, 135, 132, 115, 118, 0, 124, 123, 0, 129, 119, 113, 117, 131,
121, 123, 126, 122, 111, 125, 115, 129, 119, 126, 131, 0, 0, 114, 132, 0, 156, 151, 116, 0,
136, 118, 121, 124, 113, 138, 119, 126, 0, 128, 0, 0, 122, 117, 0, 106, 129, 131, 121, 115,
152, 130, 138, 114, 149, 133, 135, 111, 0, 126, 120, 128, 134, 142, 124, 0, 144, 90, 122, 141,
0, 110, 133, 127, 109, 115, 140, 130, 0, 118, 0, 128, 121, 122, 0, 137, 135, 125, 144, 138,
137, 140, 0, 0, 112, 111, 139, 146, 0, 128, 123, 119, 131, 133, 121, 132, 119, 125, 139, 127,
117, 139, 0, 126, 132, 139, 0, 113, 127, 156, 121, 0, 121, 146, 127, 141, 144, 0, 116, 130,
138, 135, 121, 116, 126, 147, 0, 124, 124, 148, 0, 140, 114, 117, 115, 110, 122, 135, 141, 126,
121, 120, 125, 115, 123, 0, 132, 0, 120, 114, 144, 0, 0, 0, 0, 138, 0, 113, 130, 120,
0, 142, 130, 115, 137, 123, 133, 115, 115, 0, 0, 130, 141, 136, 140, 114, 131, 122, 134, 0,
128, 0, 138, 0, 126, 125, 125, 135, 0, 117, 133, 120, 141, 0, 116, 0, 122, 125, 120, 110,
144, 105, 0, 145, 134, 114, 125, 111, 119, 0, 0, 117, 129, 143, 130, 0, 127, 0, 127, 0,
114, 126, 118, 146, 119, 117, 159, 133, 138, 131, 105, 0, 122, 121, 0, 0, 134, 134, 127, 126,
134, 0, 126, 0, 154, 131, 110, 125, 131, 114, 126, 140, 134, 126, 132, 134, 133, 129, 136, 117,
0, 120, 116, 0, 107, 0, 126, 0, 128, 112, 113, 137, 130, 0, 131, 129, 121, 115, 130, 145,
124, 121, 134, 119, 127, 121, 143, 131, 0, 133, 126, 127, 0, 152, 120, 113, 0, 112, 139, 133,
0, 0, 0, 157, 0, 141, 123, 147, 126, 131, 0, 0, 128, 111, 145, 143, 130, 0, 123, 132,
0, 121, 0, 128, 136, 146, 133, 122, 132, 120, 125, 143, 135, 140, 126, 0, 127, 0, 125, 122,
130, 0, 105, 138, 136, 135, 118, 122, 0, 0, 134, 145, 117, 0, 141, 121, 109, 118, 0, 142,
131, 141, 0, 129, 0, 120, 130, 132, 124, 117, 115, 134, 147, 116, 115, 0, 0, 121, 117, 136,
126, 0, 136, 134, 121, 137, 0, 121, 126, 133, 0, 109, 156, 128, 122, 0, 133, 125, 115, 0,
137, 113, 0, 0, 125, 137, 107, 128, 0, 115, 132, 119, 142, 0, 130, 122, 135, 137, 130, 154,
119, 138, 130, 0, 131, 120, 125, 142, 111, 0, 133, 120, 123, 150, 102, 0, 0, 125, 127, 151,
151, 125, 152, 0, 0, 145, 126, 127, 155, 142, 128, 139, 139, 125, 126, 138, 0, 131, 123, 130,
0, 133, 109, 138, 111, 138, 141, 123, 121, 132, 116, 132, 111, 158, 0, 130, 0, 145, 125, 109,
132, 134, 111, 130, 136, 0, 126, 127, 0, 0, 129, 152, 139, 0, 0, 0, 122, 127, 142, 0,
109, 132, 120, 130, 131, 134, 127, 125, 0, 0, 141, 122, 137, 134, 145, 113, 127, 120, 136, 116,
113, 127, 131, 147, 137, 120, 112, 126, 110, 132, 133, 0, 129, 139, 129, 136, 127, 137, 130, 137,
0, 0, 130, 117, 147, 0, 153, 0, 127, 125, 136, 123, 0, 0, 133, 0, 126, 115, 0, 130,
134, 0, 0, 0, 133, 133, 0, 0, 0, 156, 0, 137, 159, 132, 128, 123, 154, 122, 126, 150,
141, 125, 133, 127, 150, 0, 156, 130, 130, 117, 140, 126, 0, 116, 111, 145, 145, 124, 138, 128]
resnew=[152, 145, 161, 120, 124, 132, 126, 143, 0, 124, 136, 131, 153, 131, 121, 129, 0, 121, 0, 113,
130, 0, 128, 121, 0, 117, 0, 140, 133, 128, 112, 130, 155, 127, 0, 113, 0, 128, 136, 136,
161, 113, 0, 0, 131, 116, 129, 128, 0, 0, 0, 120, 125, 119, 125, 0, 135, 135, 136, 0,
0, 117, 0, 131, 121, 118, 119, 124, 121, 125, 140, 0, 117, 129, 148, 118, 122, 111, 130, 0,
141, 129, 127, 136, 123, 121, 127, 163, 0, 0, 112, 132, 134, 123, 119, 110, 117, 134, 127, 140,
129, 134, 129, 0, 121, 120, 133, 123, 149, 0, 132, 0, 134, 134, 114, 126, 128, 132, 0, 119,
0, 128, 0, 122, 122, 0, 131, 128, 131, 118, 113, 0, 139, 139, 125, 115, 131, 142, 122, 117,
145, 129, 125, 127, 122, 128, 133, 122, 132, 0, 131, 125, 0, 126, 124, 122, 125, 126, 116, 0,
0, 0, 127, 124, 137, 131, 147, 123, 135, 0, 139, 146, 147, 141, 127, 0, 130, 0, 115, 0,
123, 115, 131, 121, 0, 121, 114, 120, 119, 128, 137, 139, 138, 139, 143, 130, 113, 133, 109, 130,
131, 109, 118, 0, 147, 115, 128, 142, 98, 0, 0, 143, 126, 130, 132, 0, 121, 0, 0, 115,
119, 131, 115, 119, 100, 0, 135, 113, 114, 111, 131, 0, 0, 102, 128, 116, 139, 0, 0, 115,
147, 154, 116, 0, 0, 0, 123, 135, 132, 131, 123, 127, 154, 149, 132, 0, 120, 122, 0, 137,
116, 125, 138, 148, 128, 120, 0, 118, 134, 133, 0, 122, 128, 128, 134, 111, 136, 155, 143, 139,
121, 0, 136, 0, 106, 126, 130, 136, 140, 117, 0, 124, 0, 0, 118, 126, 119, 117, 129, 143,
0, 122, 133, 133, 124, 127, 134, 0, 0, 0, 125, 131, 0, 131, 132, 132, 119, 125, 128, 127,
0, 0, 137, 111, 126, 143, 117, 119, 138, 138, 125, 133, 0, 115, 151, 122, 114, 133, 133, 134,
118, 119, 137, 127, 126, 121, 129, 0, 0, 0, 103, 119, 117, 134, 99, 129, 138, 0, 112, 121,
0, 160, 0, 124, 144, 128, 132, 134, 131, 124, 0, 132, 125, 127, 131, 138, 119, 118, 134, 135,
0, 0, 0, 137, 119, 110, 128, 134, 132, 138, 0, 133, 114, 0, 124, 142, 125, 129, 0, 120,
113, 134, 0, 130, 115, 122, 126, 113, 121, 149, 129, 142, 122, 138, 0, 115, 123, 0, 0, 136,
110, 116, 115, 110, 122, 122, 118, 0, 134, 131, 132, 0, 0, 116, 142, 129, 118, 123, 119, 105,
123, 130, 0, 133, 157, 121, 113, 0, 138, 0, 137, 138, 125, 125, 114, 107, 126, 127, 124, 110,
123, 148, 0, 128, 135, 0, 128, 130, 142, 119, 144, 0, 0, 118, 108, 0, 114, 0, 119, 129,
121, 0, 130, 124, 0, 140, 0, 0, 0, 144, 122, 133, 0, 115, 138, 114, 114, 116, 114, 128,
109, 124, 126, 0, 124, 0, 122, 129, 152, 122, 125, 111, 119, 122, 138, 130, 134, 131, 132, 0,
152, 0, 131, 135, 123, 117, 0, 146, 115, 140, 135, 121, 121, 0, 120, 130, 140, 111, 0, 129,
121, 128, 125, 0, 115, 131, 136, 131, 114, 118, 130, 121, 138, 122, 143, 127, 133, 110, 125, 131,
129, 126, 111, 128, 124, 0, 127, 109, 0, 0, 141, 122, 127, 126, 140, 0, 0, 113, 120, 0,
0, 126, 0, 118, 140, 134, 137, 117, 137, 119, 126, 0, 123, 119, 123, 145, 0, 121, 135, 0,
121, 137, 123, 0, 138, 155, 0, 134, 0, 137, 138, 117, 0, 146, 136, 119, 0, 0, 0, 125,
117, 0, 150, 128, 0, 117, 127, 123, 141, 117, 122, 133, 144, 122, 125, 133, 129, 136, 0, 149,
0, 130, 136, 123, 126, 0, 0, 145, 136, 0, 141, 122, 132, 135, 135, 128, 123, 0, 145, 0,
0, 130, 128, 136, 0, 128, 132, 130, 132, 133, 148, 124, 114, 137, 0, 111, 145, 115, 119, 123,
140, 129, 129, 108, 128, 126, 110, 139, 114, 124, 99, 144, 112, 0, 111, 117, 0, 127, 0, 117,
116, 121, 138, 116, 124, 128, 0, 115, 125, 137, 0, 129, 0, 119, 121, 144, 140, 131, 0, 140,
139, 125, 0, 0, 125, 0, 119, 143, 143, 142, 118, 108, 120, 137, 120, 0, 105, 138, 128, 114,
123, 124, 115, 0, 134, 103, 129, 113, 122, 120, 133, 119, 135, 0, 0, 134, 126, 117, 119, 123,
132, 132, 128, 0, 115, 110, 137, 137, 133, 0, 0, 134, 123, 0, 119, 136, 133, 124, 0, 109,
130, 0, 125, 130, 126, 113, 144, 127, 131, 134, 0, 0, 126, 0, 133, 0, 135, 0, 128, 124,
144, 127, 104, 135, 0, 142, 133, 122, 145, 123, 132, 126, 125, 120, 121, 122, 149, 131, 121, 120,
118, 110, 118, 123, 144, 137, 148, 125, 134, 94, 122, 0, 109, 139, 0, 114, 134, 103, 133, 103,
120, 128, 154, 124, 123, 115, 0, 121, 114, 112, 129, 114, 0, 142, 127, 135, 0, 156, 141, 132,
141, 131, 113, 137, 120, 113, 118, 106, 0, 143, 119, 125, 0, 133, 118, 132, 130, 127, 0, 0,
125, 116, 119, 147, 119, 0, 112, 106, 119, 118, 113, 134, 132, 131, 112, 0, 0, 123, 120, 133,
0, 114, 0, 139, 0, 132, 122, 124, 118, 120, 0, 121, 113, 120, 0, 132, 144, 131, 0, 133,
0, 151, 131, 0, 119, 132, 127, 136, 137, 131, 0, 129, 138, 121, 112, 0, 0, 114, 115, 110,
0, 139, 160, 0, 0, 126, 130, 154, 128, 0, 128, 106, 128, 138, 119, 132, 0, 129, 0, 0,
154, 135, 0, 108, 139, 0, 0, 121, 0, 0, 136, 104, 125, 143, 132, 144, 133, 0, 133, 163,
0, 115, 148, 124, 106, 0, 0, 128, 125, 126, 129, 0, 130, 123, 0, 0, 137, 148, 119, 0]
res_un=[31, 27, 42, 31, 27, 40, 41, 37, 26, 35, 33, 26, 23, 36, 32, 41, 31, 25, 31, 33,
30, 33, 34, 19, 26, 36, 34, 22, 31, 29, 29, 26, 33, 42, 25, 37, 40, 22, 26, 33,
29, 23, 35, 23, 39, 36, 25, 20, 39, 40, 30, 39, 43, 40, 28, 32, 35, 29, 29, 28,
41, 32, 29, 35, 20, 36, 29, 41, 20, 44, 27, 37, 33, 39, 29, 25, 40, 26, 45, 33,
23, 32, 28, 30, 39, 34, 44, 33, 33, 37, 37, 37, 24, 27, 24, 31, 36, 28, 25, 17,
24, 40, 21, 33, 23, 18, 32, 34, 24, 50, 33, 26, 37, 41, 23, 28, 23, 21, 44, 31,
38, 29, 29, 32, 35, 36, 36, 31, 31, 34, 36, 36, 43, 29, 42, 29, 33, 30, 27, 28,
23, 42, 39, 34, 34, 20, 37, 33, 23, 26, 38, 37, 45, 44, 23, 32, 30, 32, 35, 23,
31, 34, 28, 35, 28, 21, 30, 32, 21, 27, 41, 23, 37, 32, 27, 35, 30, 39, 33, 41,
28, 27, 32, 38, 35, 36, 33, 33, 38, 35, 39, 29, 27, 35, 41, 29, 32, 33, 29, 43,
32, 30, 37, 27, 28, 32, 21, 27, 30, 54, 32, 35, 32, 27, 28, 31, 37, 22, 30, 25,
24, 30, 33, 29, 38, 41, 36, 36, 34, 32, 42, 28, 31, 34, 23, 31, 38, 39, 23, 22,
32, 37, 39, 23, 24, 32, 44, 25, 44, 19, 32, 39, 48, 31, 30, 25, 31, 28, 42, 46,
32, 48, 33, 27, 37, 34, 42, 29, 25, 30, 20, 37, 26, 49, 24, 43, 23, 32, 28, 30,
39, 29, 33, 38, 42, 34, 21, 41, 28, 43, 26, 35, 31, 34, 28, 25, 25, 27, 32, 27,
27, 31, 18, 33, 40, 31, 34, 37, 36, 41, 29, 29, 35, 44, 32, 23, 24, 29, 35, 30,
33, 12, 33, 29, 23, 34, 29, 35, 28, 31, 42, 29, 38, 35, 36, 30, 27, 26, 35, 28,
37, 40, 28, 32, 38, 30, 34, 24, 28, 42, 35, 21, 46, 24, 33, 40, 35, 43, 29, 35,
32, 22, 29, 21, 29, 33, 36, 27, 38, 21, 28, 47, 29, 26, 21, 36, 31, 26, 26, 33,
34, 44, 29, 34, 28, 48, 33, 24, 21, 37, 36, 32, 32, 50, 44, 34, 32, 28, 48, 38,
39, 27, 24, 37, 35, 38, 35, 28, 30, 35, 24, 40, 23, 30, 45, 38, 30, 47, 30, 29,
26, 34, 37, 24, 22, 27, 27, 27, 32, 40, 40, 26, 29, 42, 27, 29, 25, 26, 28, 31,
21, 31, 22, 40, 21, 30, 28, 37, 16, 36, 22, 29, 37, 38, 19, 33, 27, 23, 36, 37,
33, 28, 44, 32, 34, 32, 31, 39, 29, 27, 32, 42, 40, 28, 30, 28, 30, 30, 32, 45,
38, 27, 28, 43, 35, 37, 20, 41, 34, 25, 36, 24, 35, 29, 36, 36, 33, 36, 32, 35,
33, 31, 26, 33, 32, 39, 36, 43, 20, 37, 42, 34, 22, 33, 36, 23, 36, 25, 37, 30,
30, 38, 31, 23, 40, 33, 24, 31, 42, 47, 34, 36, 28, 36, 24, 37, 39, 26, 29, 32,
28, 36, 38, 36, 22, 35, 26, 39, 28, 38, 26, 29, 35, 32, 27, 27, 30, 36, 32, 27,
30, 45, 29, 43, 35, 23, 38, 41, 31, 42, 39, 23, 38, 43, 26, 33, 31, 33, 29, 26,
32, 27, 32, 32, 35, 34, 40, 34, 27, 26, 28, 40, 45, 43, 34, 39, 28, 40, 38, 37,
27, 26, 28, 37, 34, 41, 26, 45, 38, 31, 23, 26, 40, 36, 33, 30, 34, 39, 33, 24,
32, 28, 25, 31, 20, 33, 24, 24, 25, 21, 33, 34, 29, 36, 41, 24, 43, 24, 37, 22,
30, 39, 27, 30, 37, 34, 48, 41, 25, 29, 35, 46, 29, 32, 27, 45, 36, 42, 20, 27,
29, 26, 39, 26, 26, 27, 33, 31, 20, 31, 37, 30, 39, 33, 32, 22, 37, 30, 34, 39,
35, 28, 37, 31, 30, 26, 33, 32, 33, 29, 26, 34, 40, 42, 38, 30, 25, 44, 27, 25,
31, 41, 39, 38, 24, 31, 29, 37, 31, 41, 36, 25, 22, 30, 44, 16, 39, 36, 25, 39,
32, 34, 34, 28, 33, 24, 38, 37, 30, 42, 25, 41, 33, 25, 35, 40, 30, 30, 33, 30,
15, 46, 34, 32, 38, 18, 27, 44, 31, 29, 25, 31, 48, 31, 28, 31, 28, 35, 39, 32,
47, 39, 31, 28, 41, 39, 38, 42, 37, 36, 35, 38, 27, 29, 23, 32, 30, 23, 23, 33,
37, 25, 22, 24, 31, 34, 39, 27, 47, 39, 40, 46, 38, 18, 33, 49, 34, 35, 35, 33,
32, 38, 26, 39, 22, 16, 33, 33, 41, 33, 35, 22, 30, 35, 26, 31, 42, 45, 32, 44,
29, 39, 27, 34, 37, 35, 30, 28, 34, 41, 22, 43, 43, 29, 28, 27, 33, 37, 17, 28,
41, 34, 40, 28, 30, 37, 34, 23, 38, 30, 41, 30, 21, 28, 29, 37, 39, 42, 38, 24,
32, 20, 36, 28, 51, 39, 32, 23, 30, 22, 33, 24, 27, 32, 18, 36, 40, 34, 27, 25,
24, 34, 37, 39, 30, 35, 37, 23, 39, 42, 25, 32, 27, 27, 43, 36, 27, 30, 32, 24,
34, 33, 27, 29, 26, 26, 21, 32, 20, 38, 38, 21, 38, 39, 29, 31, 28, 28, 33, 43,
26, 43, 29, 19, 31, 53, 40, 30, 33, 38, 21, 37, 30, 18, 29, 49, 39, 28, 27, 38,
27, 40, 25, 27, 30, 40, 28, 34, 36, 38, 21, 22, 39, 27, 31, 28, 33, 31, 34, 41,
32, 38, 31, 22, 29, 33, 29, 32, 31, 39, 38, 21, 31, 29, 34, 36, 34, 25, 31, 25,
33, 31, 30, 45, 41, 46, 27, 25, 47, 33, 36, 21, 26, 26, 45, 50, 44, 37, 37, 26]
res22=[20, 12, 27, 27, 16, 28, 16, 16, 16, 13, 15, 18, 15, 22, 15, 11, 14, 14, 13, 15,
9, 20, 17, 15, 8, 21, 19, 9, 18, 21, 14, 11, 14, 14, 13, 11, 20, 11, 20, 21,
12, 11, 26, 19, 17, 15, 11, 27, 18, 18, 12, 28, 19, 9, 12, 14, 18, 7, 16, 8,
25, 19, 28, 9, 17, 8, 20, 20, 9, 10, 24, 10, 16, 7, 13, 15, 9, 35, 22, 15,
17, 12, 12, 15, 12, 10, 15, 21, 17, 22, 17, 7, 24, 16, 23, 11, 15, 16, 21, 17,
25, 10, 16, 20, 19, 19, 13, 20, 10, 20, 16, 17, 17, 10, 13, 19, 8, 10, 23, 6,
13, 15, 23, 9, 13, 16, 12, 10, 14, 16, 25, 12, 21, 12, 18, 22, 16, 16, 11, 13,
10, 18, 13, 19, 19, 14, 14, 18, 14, 18, 10, 20, 12, 17, 20, 17, 9, 11, 21, 12,
10, 19, 18, 19, 9, 17, 10, 9, 19, 15, 16, 13, 7, 21, 12, 9, 9, 8, 18, 19,
17, 13, 13, 22, 19, 23, 13, 17, 15, 19, 19, 20, 11, 32, 24, 15, 18, 15, 16, 16,
20, 12, 15, 10, 13, 20, 10, 14, 6, 16, 13, 15, 19, 30, 13, 15, 14, 12, 9, 17,
15, 18, 19, 11, 19, 15, 18, 13, 10, 18, 22, 19, 13, 20, 19, 27, 8, 29, 12, 14,
14, 14, 15, 7, 11, 15, 7, 18, 12, 8, 21, 13, 13, 21, 15, 20, 26, 18, 17, 15,
9, 11, 12, 8, 22, 19, 17, 18, 16, 18, 12, 10, 8, 24, 13, 15, 14, 10, 13, 22,
10, 13, 10, 15, 30, 6, 18, 15, 17, 16, 18, 18, 14, 19, 21, 13, 17, 14, 19, 29,
7, 10, 21, 13, 20, 11, 12, 11, 15, 9, 10, 16, 18, 20, 12, 17, 12, 5, 18, 17,
20, 11, 17, 7, 12, 14, 17, 9, 13, 26, 8, 14, 12, 15, 17, 10, 19, 19, 10, 12,
15, 17, 15, 11, 25, 23, 15, 19, 23, 10, 33, 14, 12, 24, 26, 20, 15, 14, 23, 19,
8, 13, 11, 19, 14, 13, 15, 9, 11, 8, 20, 17, 19, 17, 14, 17, 9, 17, 16, 15,
15, 12, 15, 10, 28, 13, 13, 20, 11, 23, 12, 10, 30, 15, 19, 19, 12, 21, 9, 13,
30, 17, 17, 16, 20, 11, 19, 13, 22, 6, 16, 16, 13, 14, 13, 18, 18, 17, 27, 14,
19, 20, 22, 10, 7, 13, 16, 14, 21, 20, 16, 14, 17, 10, 16, 7, 20, 11, 14, 14,
8, 22, 20, 14, 10, 12, 22, 19, 23, 12, 7, 26, 7, 24, 16, 13, 27, 18, 13, 19,
12, 10, 25, 13, 17, 19, 16, 12, 13, 17, 20, 17, 13, 32, 24, 18, 7, 16, 12, 14,
26, 17, 14, 12, 12, 17, 19, 19, 15, 19, 17, 19, 20, 13, 10, 22, 19, 13, 16, 17,
16, 19, 16, 15, 16, 20, 20, 24, 12, 17, 13, 24, 8, 15, 15, 9, 23, 15, 17, 16,
12, 15, 15, 24, 20, 18, 16, 17, 13, 19, 19, 20, 13, 14, 17, 17, 25, 11, 18, 10,
11, 17, 12, 17, 10, 13, 10, 7, 13, 15, 12, 15, 22, 24, 16, 17, 18, 15, 13, 19,
16, 9, 14, 22, 8, 14, 10, 16, 15, 15, 7, 20, 12, 20, 13, 17, 15, 16, 10, 16,
18, 15, 20, 12, 7, 12, 17, 11, 23, 29, 13, 13, 19, 25, 17, 13, 20, 20, 25, 15,
15, 15, 13, 24, 19, 11, 18, 10, 14, 18, 19, 12, 14, 18, 20, 8, 16, 18, 24, 13,
17, 12, 9, 16, 18, 20, 18, 6, 15, 13, 15, 17, 18, 13, 26, 15, 11, 7, 19, 6,
19, 10, 20, 29, 22, 11, 20, 19, 24, 18, 16, 13, 12, 16, 16, 23, 17, 8, 14, 15,
20, 17, 15, 15, 22, 26, 18, 32, 16, 16, 10, 16, 12, 29, 9, 17, 11, 26, 14, 13,
11, 13, 10, 17, 20, 12, 17, 22, 19, 14, 19, 15, 17, 14, 8, 6, 12, 28, 10, 16,
21, 17, 14, 17, 18, 18, 16, 17, 12, 15, 24, 14, 18, 12, 10, 13, 27, 17, 16, 9,
12, 24, 15, 19, 16, 9, 27, 19, 22, 15, 30, 13, 22, 20, 21, 13, 16, 16, 22, 20,
7, 14, 17, 21, 15, 9, 4, 15, 18, 16, 8, 31, 18, 15, 11, 14, 28, 14, 20, 14,
23, 21, 14, 13, 29, 20, 21, 16, 18, 19, 13, 24, 15, 16, 16, 17, 23, 23, 20, 17,
11, 24, 20, 14, 15, 6, 17, 21, 10, 16, 18, 12, 18, 18, 15, 19, 15, 17, 13, 18,
22, 21, 18, 16, 18, 12, 20, 15, 15, 13, 19, 21, 23, 21, 10, 10, 10, 17, 32, 14,
17, 15, 21, 13, 16, 32, 18, 10, 12, 7, 16, 12, 16, 15, 10, 12, 21, 20, 26, 9,
13, 10, 7, 14, 9, 9, 6, 17, 11, 22, 20, 29, 19, 11, 19, 15, 9, 13, 10, 11,
19, 15, 15, 10, 13, 7, 13, 15, 12, 12, 10, 17, 9, 13, 14, 16, 18, 16, 11, 10,
14, 15, 5, 7, 23, 14, 11, 11, 19, 11, 12, 12, 15, 24, 13, 17, 11, 28, 17, 13,
12, 15, 17, 18, 15, 13, 18, 12, 14, 28, 13, 19, 15, 42, 22, 18, 11, 6, 16, 20,
17, 13, 14, 23, 13, 18, 19, 18, 13, 17, 3, 24, 24, 13, 25, 19, 14, 23, 15, 10,
21, 15, 16, 9, 18, 15, 16, 16, 18, 13, 15, 11, 18, 16, 20, 22, 21, 13, 18, 17,
23, 17, 7, 15, 4, 4, 26, 21, 10, 8, 17, 11, 15, 16, 16, 21, 14, 8, 11, 26,
17, 10, 19, 16, 8, 15, 10, 17, 18, 23, 9, 19, 12, 17, 15, 15, 22, 11, 14, 25
]
res33=[3, 5, 3, 1, 3, 3, 4, 1, 4, 2, 4, 2, 3, 2, 3, 1, 3, 0, 0, 2,
4, 5, 5, 4, 5, 2, 0, 1, 3, 3, 1, 4, 3, 2, 7, 4, 4, 0, 5, 2,
0, 2, 3, 1, 6, 3, 4, 0, 3, 3, 5, 2, 0, 3, 4, 4, 3, 1, 3, 1,
4, 4, 5, 1, 1, 0, 4, 2, 6, 4, 0, 8, 4, 2, 3, 2, 3, 4, 1, 2,
1, 1, 1, 3, 4, 7, 3, 5, 4, 0, 4, 4, 3, 3, 2, 2, 0, 2, 6, 1,
2, 3, 4, 4, 9, 1, 1, 6, 3, 0, 1, 1, 7, 2, 10, 3, 2, 2, 4, 1,
2, 1, 2, 2, 8, 0, 3, 4, 3, 1, 1, 3, 8, 4, 2, 2, 7, 4, 3, 2,
4, 3, 3, 1, 3, 4, 2, 2, 2, 1, 4, 0, 7, 3, 2, 4, 4, 3, 1, 3,
4, 2, 3, 2, 1, 0, 4, 2, 1, 2, 0, 3, 5, 0, 2, 3, 2, 2, 1, 0,
3, 2, 5, 7, 2, 10, 0, 7, 0, 2, 4, 8, 2, 5, 1, 3, 3, 2, 5, 1,
4, 2, 3, 6, 2, 3, 2, 3, 7, 2, 0, 5, 3, 6, 1, 2, 1, 1, 4, 2,
1, 3, 2, 3, 2, 4, 2, 1, 4, 2, 2, 1, 1, 2, 3, 3, 6, 7, 6, 1,
1, 4, 3, 3, 1, 3, 4, 3, 0, 4, 1, 2, 1, 1, 4, 2, 3, 5, 1, 1,
1, 1, 9, 2, 7, 0, 3, 2, 6, 2, 1, 1, 1, 8, 5, 5, 3, 2, 3, 4,
1, 6, 3, 3, 4, 1, 8, 6, 3, 2, 2, 1, 4, 0, 1, 3, 3, 3, 3, 6,
3, 3, 4, 5, 6, 8, 3, 1, 1, 2, 5, 4, 3, 0, 3, 2, 2, 6, 2, 2,
2, 3, 4, 2, 4, 0, 0, 3, 3, 2, 5, 1, 5, 1, 1, 4, 2, 6, 1, 1,
1, 5, 0, 2, 3, 4, 4, 1, 0, 2, 2, 5, 2, 2, 1, 7, 5, 6, 2, 2,
3, 4, 3, 4, 2, 9, 2, 3, 4, 1, 4, 4, 5, 1, 4, 1, 1, 10, 2, 4,
3, 4, 3, 1, 3, 4, 5, 1, 5, 0, 4, 1, 3, 3, 4, 3, 3, 1, 3, 3,
0, 3, 1, 4, 2, 1, 0, 7, 6, 2, 2, 6, 7, 7, 1, 3, 2, 0, 1, 1,
6, 2, 1, 3, 7, 6, 3, 4, 5, 3, 1, 4, 3, 9, 3, 2, 2, 7, 3, 6,
3, 8, 3, 0, 2, 0, 4, 5, 2, 0, 4, 4, 5, 0, 3, 1, 2, 0, 5, 5,
3, 0, 2, 2, 6, 7, 3, 1, 2, 4, 0, 2, 5, 6, 3, 4, 2, 2, 5, 4,
4, 2, 5, 0, 2, 1, 5, 0, 2, 0, 3, 3, 2, 3, 2, 5, 6, 0, 4, 2,
2, 1, 3, 1, 2, 1, 2, 1, 3, 0, 3, 4, 1, 0, 4, 4, 4, 3, 3, 3,
1, 1, 1, 4, 2, 0, 3, 2, 5, 4, 1, 2, 2, 1, 1, 1, 10, 1, 5, 8,
4, 3, 2, 1, 1, 6, 1, 2, 5, 4, 4, 0, 1, 3, 2, 1, 3, 2, 1, 2,
5, 2, 4, 8, 4, 3, 3, 3, 2, 4, 4, 2, 2, 0, 9, 4, 5, 3, 2, 4,
7, 6, 1, 2, 1, 3, 8, 2, 2, 2, 4, 4, 3, 3, 2, 0, 1, 3, 4, 2,
3, 4, 1, 4, 2, 0, 5, 4, 0, 2, 6, 5, 3, 4, 0, 0, 4, 5, 5, 2,
2, 1, 3, 2, 2, 4, 2, 7, 1, 1, 1, 1, 4, 5, 3, 1, 2, 1, 1, 2,
2, 2, 9, 2, 4, 3, 1, 3, 0, 4, 2, 0, 1, 3, 4, 1, 7, 1, 3, 2,
1, 3, 5, 2, 0, 2, 3, 1, 2, 5, 4, 5, 1, 4, 6, 2, 6, 1, 11, 3,
3, 1, 5, 4, 3, 1, 0, 4, 2, 0, 2, 6, 8, 4, 2, 3, 2, 2, 2, 2,
2, 0, 3, 3, 0, 0, 5, 0, 6, 2, 5, 2, 3, 2, 1, 2, 2, 2, 3, 2,
5, 3, 2, 4, 6, 5, 2, 4, 5, 5, 11, 1, 8, 1, 2, 6, 4, 2, 5, 0,
9, 1, 5, 4, 2, 2, 7, 8, 6, 8, 2, 4, 2, 9, 2, 4, 0, 3, 2, 2,
5, 0, 2, 5, 3, 1, 3, 2, 1, 7, 3, 4, 8, 5, 1, 2, 0, 1, 5, 4,
1, 6, 2, 4, 2, 3, 3, 5, 2, 2, 4, 1, 2, 3, 0, 5, 2, 3, 1, 4,
3, 1, 0, 4, 2, 1, 4, 5, 0, 4, 2, 3, 3, 3, 0, 1, 2, 7, 2, 5,
3, 0, 6, 4, 4, 2, 4, 5, 8, 3, 0, 1, 2, 4, 2, 1, 5, 6, 1, 2,
1, 2, 3, 3, 4, 2, 1, 0, 1, 7, 3, 4, 5, 1, 2, 7, 3, 4, 2, 2,
1, 3, 4, 1, 5, 2, 6, 4, 1, 2, 2, 5, 3, 6, 0, 2, 2, 3, 3, 4,
2, 4, 1, 2, 2, 0, 7, 0, 1, 4, 0, 2, 4, 3, 2, 1, 5, 1, 1, 4,
3, 1, 3, 4, 1, 1, 2, 0, 10, 5, 2, 1, 5, 2, 0, 3, 2, 5, 4, 2,
3, 2, 0, 4, 5, 4, 2, 1, 2, 1, 4, 1, 3, 2, 4, 6, 2, 2, 3, 2,
1, 3, 3, 8, 3, 2, 1, 2, 3, 1, 4, 3, 3, 1, 5, 1, 5, 3, 4, 3,
3, 2, 1, 3, 1, 2, 2, 4, 1, 3, 4, 6, 4, 5, 3, 2, 4, 4, 6, 5,
13, 4, 0, 1, 2, 1, 5, 1, 1, 3, 4, 2, 1, 4, 5, 6, 1, 4, 1, 1]
def plt_res(res):
    res1=res.copy()
    res1.sort()
    x_values = list(range(1, len(res1) + 1))  # Indices: 1, 2, 3, ..., 1000
    # for i in range(len(res1)):
    #     res1[i]*=2

    y_values = res1 # Sorted numbers

    # Step 4: Plot the data
    plt.plot(x_values, y_values)
    plt.title("Sorted Numbers Plot")
    plt.xlabel("Key Numbers")
    plt.ylabel("Frequency of Valid Plaintext Pairs")
    plt.show()

def gen_lst(num):
    lst=[]
    
    for i in range(num):
        lst.append(32)
    return lst
def plt_cmp(res1,p_lst):
    res1.sort()

# Step 3: Create the x values (indices) and y values (sorted numbers)
    x_values = list(range(1, len(res1) + 1))  # Indices: 1, 2, 3, ..., 1000
    y_values = res1 # Sorted numbers

    # Step 4: Plot the data
    plt.plot(x_values, y_values,label='real distribution', color='blue')
    plt.plot(x_values,p_lst,label='predicted distribution', color='red')
    plt.yticks([10,20,30,40,50], [-round(np.log2(i)-23,1) for i in range(10,60,10)])
    # plt.title("Sorted Numbers Plot")
    plt.xlabel("Key Numbers (sorted by probability)")
    plt.ylabel("Probability of Valid Plaintext Pairs ("+r'$-log_2\mathcal{P}$'+")")
    plt.legend()
    plt.show()
def gen_lst2():
    lst=[]
    for i in range(1000):
        if(i<250):
            lst.append(0)
        elif(i<750):
            lst.append(128)
        elif(i<1000):
            lst.append(256)
    return lst

def gen_guass(coeff,n_samples):
    mean=32*coeff
    std_dev=6.75*np.sqrt(coeff)
    values = np.random.normal(mean, std_dev, n_samples)
    values.sort()
    return values
if __name__=="__main__":
    # plt_res(res)
    plt_res(res22)
    # nuniform=gen_lst2()
    # plt_cmp(res_un,gen_guass(1,1000))
    # plt_res(gen_guass())
    # print(np.sqrt(np.var(res_un)))
